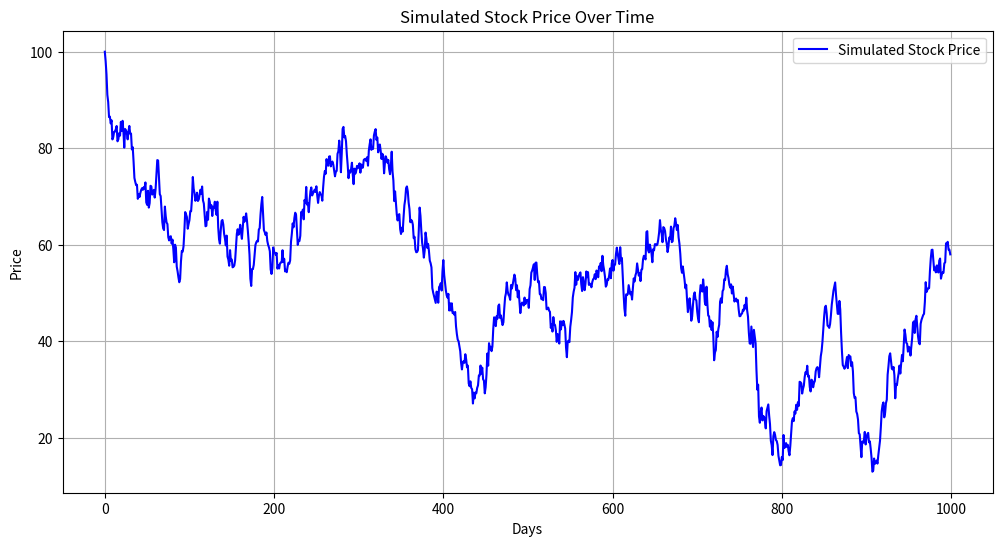

The matplotlib source for this figure:
import numpy as np
import matplotlib.pyplot as plt

def generate_stock_data(days=10000, start_price=100, volatility=1):
    """
    Generate continuous stock-like data using a random walk model.
    
    Parameters:
        days (int): Number of days to simulate.
        start_price (float): Starting price of the stock.
        volatility (float): Determines the variability in daily price changes.
    
    Returns:
        np.ndarray: Array of simulated stock prices.
    """
    prices = [start_price]
    for _ in range(1, days):
        daily_change = np.random.normal(0, volatility) 
        new_price = max(prices[-1] + daily_change, 0)  # Prevent negative stock price
        prices.append(new_price)
    
    return np.array(prices)

# Parameters
days = 1000       # Number of days
start_price = 100  # Starting stock price
volatility = 2     # Controls the variability in daily price changes

# Generate stock data
stock_prices = generate_stock_data(days, start_price, volatility)

# Plotting
plt.figure(figsize=(12, 6))
plt.plot(stock_prices, color="blue", label="Simulated Stock Price")
plt.title("Simulated Stock Price Over Time")
plt.xlabel("Days")
plt.ylabel("Price")
plt.legend()
plt.grid(True)
plt.show()
